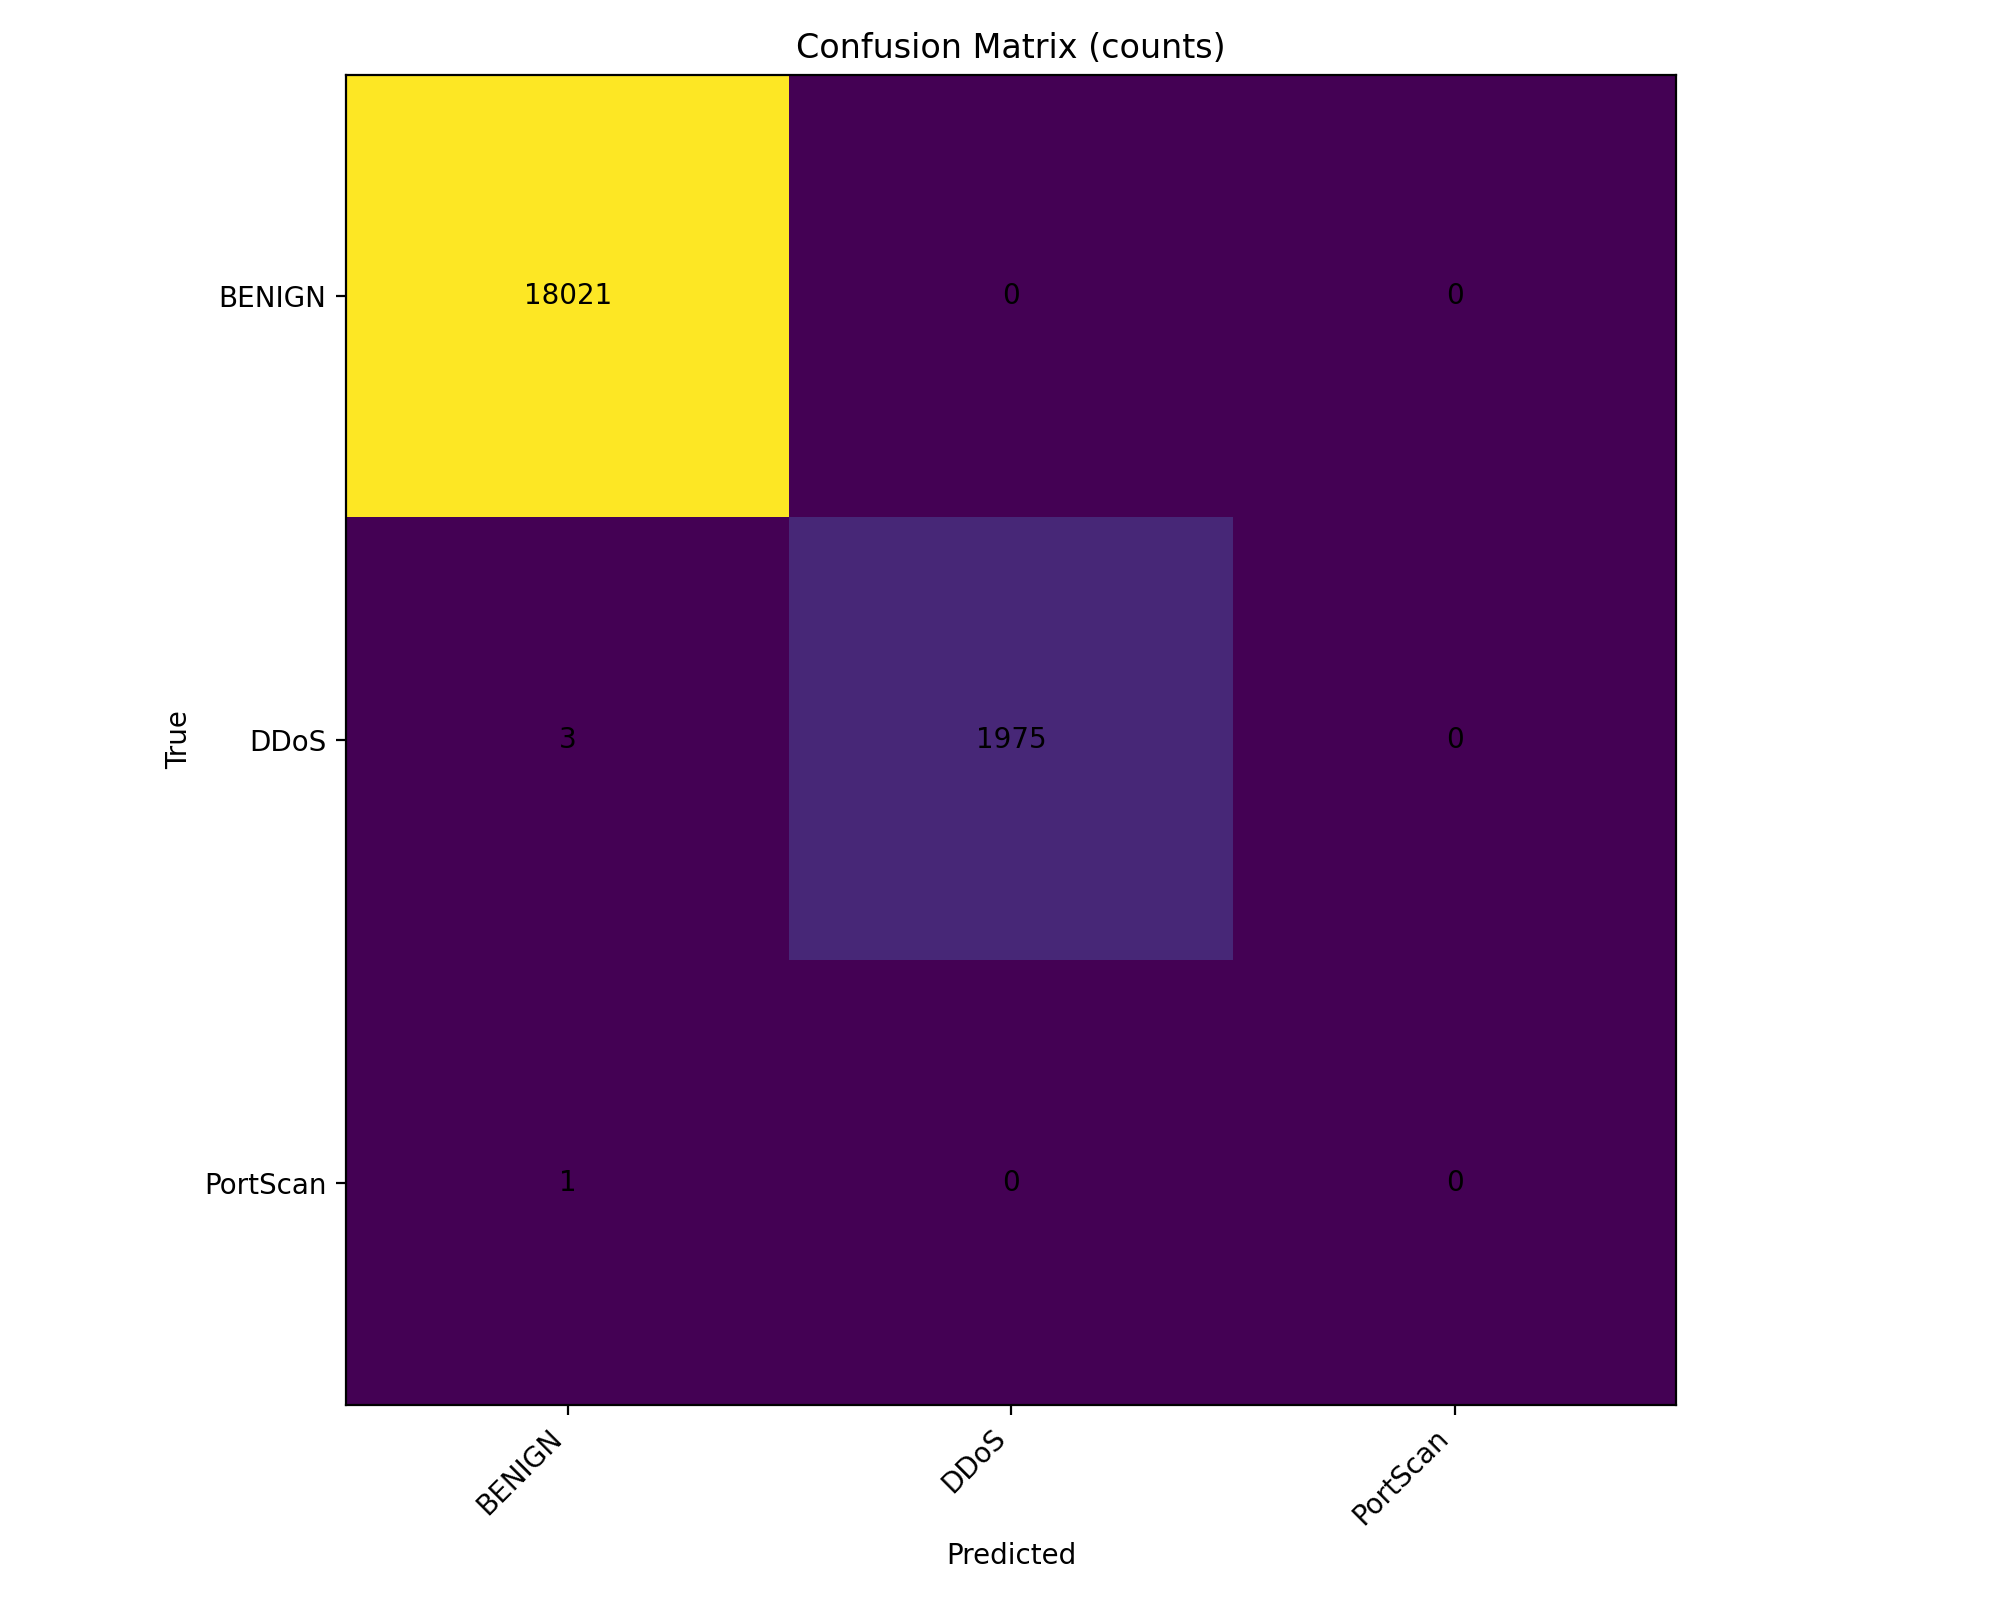

The data file committed next to this chart (first rows):
, BENIGN, DDoS, PortScan
BENIGN, 18021, 0, 0
DDoS, 3, 1975, 0
PortScan, 1, 0, 0
